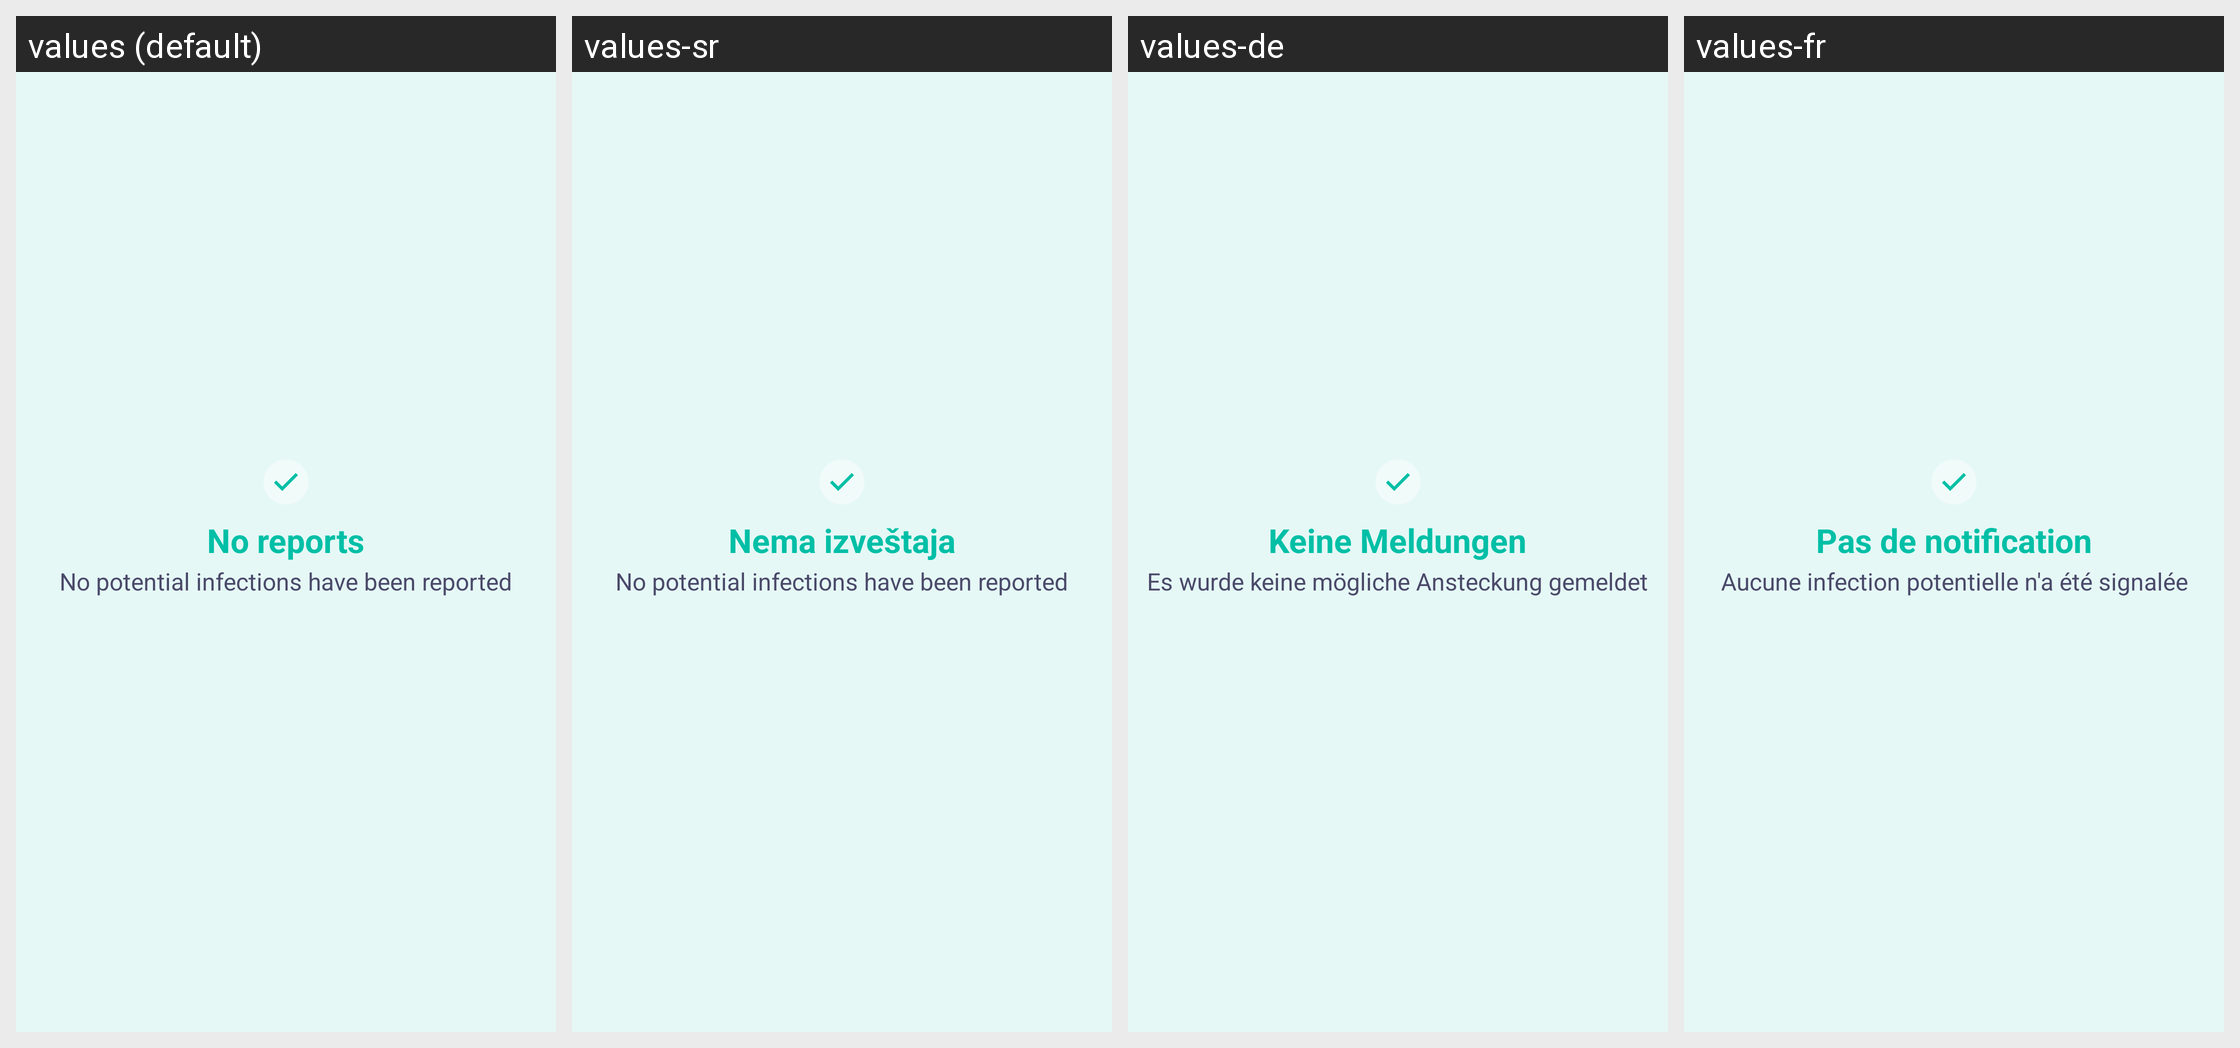

This grid shows one Android layout under several languages. Give, for every string resource on the screen, its name, the default text and each shown locale's text.
Android screen res/layout/fragment_reports_pager_no_reports.xml rendered under 4 locales, left to right: values (default), values-sr, values-de, values-fr. Device: Nexus 5 (rendered at 1080×1920; each locale shown at half size, 540×960, under a caption strip naming it); theme NextStepTheme.
Other locales in the repository, not shown: values-it, values-nl.
Strings drawn on this screen, with the default value and each locale's value (text and hints the layout hard-codes, and strings that could not be matched under every locale, appear in the picture but are not listed):

meldungen_no_meldungen_title
  values: No reports
  values-sr: Nema izveštaja
  values-de: Keine Meldungen
  values-fr: Pas de notification

meldungen_no_meldungen_subtitle
  values: No potential infections have been reported
  values-sr: No potential infections have been reported  [not translated; the default value is used]
  values-de: Es wurde keine mögliche Ansteckung gemeldet
  values-fr: Aucune infection potentielle n'a été signalée
